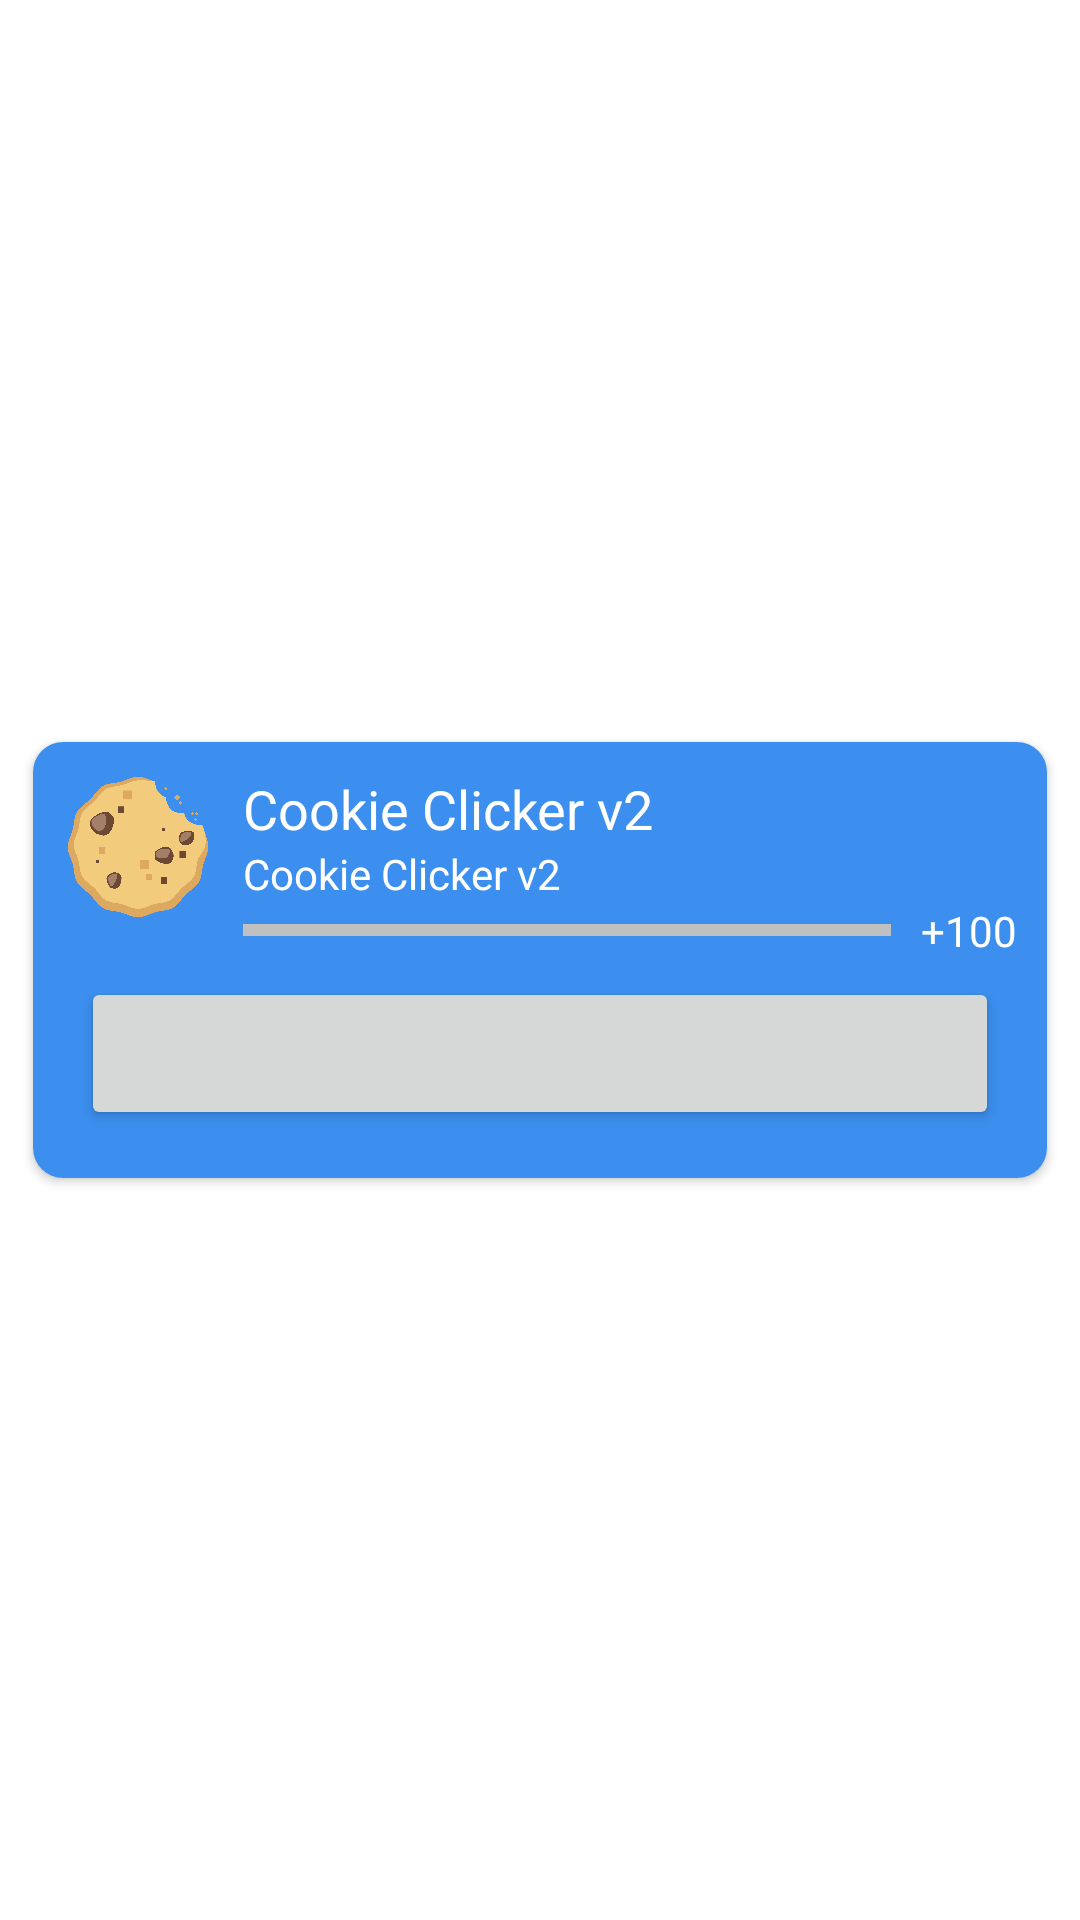

Layout XML and referenced resources for this Android screen:
<!-- AndroidManifest.xml: application theme Theme.CookieClickerV2 -->
<!-- res/layout/view_list_upgrade.xml -->
<?xml version="1.0" encoding="utf-8"?>
<LinearLayout xmlns:android="http://schemas.android.com/apk/res/android"
    xmlns:app="http://schemas.android.com/apk/res-auto"
    xmlns:tools="http://schemas.android.com/tools"
    android:layout_width="match_parent"
    android:layout_height="wrap_content"
    android:gravity="center_vertical"
    android:orientation="vertical"
    android:padding="6dp">

    <androidx.cardview.widget.CardView
        android:layout_width="match_parent"
        android:layout_height="wrap_content"
        android:elevation="10dp"
        app:cardCornerRadius="10dp"
        app:cardUseCompatPadding="true">

        <LinearLayout
            android:layout_width="match_parent"
            android:layout_height="wrap_content"
            android:background="@color/lightBlue"
            android:orientation="vertical"
            android:padding="10dp">

            <LinearLayout
                android:layout_width="match_parent"
                android:layout_height="wrap_content">

                <ImageView
                    android:id="@+id/itemImage"
                    android:layout_width="50dp"
                    android:layout_height="50dp"
                    android:src="@drawable/icon"
                    tools:ignore="ContentDescription" />

                <LinearLayout
                    android:layout_width="match_parent"
                    android:layout_height="wrap_content"
                    android:orientation="vertical">

                    <TextView
                        android:id="@+id/itemTitle"
                        android:layout_width="wrap_content"
                        android:layout_height="wrap_content"
                        android:layout_marginStart="10dp"
                        android:text="@string/app_name"
                        android:textColor="@color/white"
                        android:textSize="18sp" />

                    <TextView
                        android:id="@+id/itemLevel"
                        android:layout_width="wrap_content"
                        android:layout_height="wrap_content"
                        android:layout_marginStart="10dp"
                        android:text="@string/app_name"
                        android:textColor="@color/white" />

                    <LinearLayout
                        android:layout_width="match_parent"
                        android:layout_height="wrap_content"
                        android:gravity="center_vertical">

                        <com.google.android.material.progressindicator.LinearProgressIndicator
                            android:id="@+id/itemLevelView"
                            android:layout_width="0dp"
                            android:layout_height="6dp"
                            android:layout_marginStart="10dp"
                            android:layout_marginEnd="10dp"
                            android:layout_weight="1"
                            android:background="@android:color/darker_gray"
                            android:max="100"
                            android:progress="45"
                            app:indicatorColor="@color/white" />

                        <TextView
                            android:id="@+id/itemMoneyAdd"
                            android:layout_width="wrap_content"
                            android:layout_height="wrap_content"
                            android:text="+100"
                            android:textColor="@color/white" />

                    </LinearLayout>

                </LinearLayout>

            </LinearLayout>

            <Button
                android:id="@+id/itemUpgradeButton"
                android:layout_width="match_parent"
                android:layout_height="wrap_content"
                android:layout_margin="6dp"
                android:paddingStart="32dp"
                android:paddingTop="16dp"
                android:paddingEnd="32dp"
                android:paddingBottom="16dp" />

        </LinearLayout>


    </androidx.cardview.widget.CardView>


</LinearLayout>
<!-- resources referenced by this layout -->
<resources>
  <color name="lightBlue">#3C8FEE</color>
  <color name="white">#FFFFFFFF</color>
  <!-- drawable icon: png bitmap (drawable-v24, 74506 bytes) -->
  <string name="app_name">Cookie Clicker v2</string>
  <style name="Theme.CookieClickerV2" parent="Theme.MaterialComponents.Light.NoActionBar">
          
          <item name="colorPrimary">@color/blue</item>
          <item name="colorPrimaryVariant">@color/blue</item>
          <item name="colorOnPrimary">@color/white</item>
          
          <item name="colorSecondary">@color/blue</item>
          <item name="colorSecondaryVariant">@color/blue</item>
          <item name="colorOnSecondary">@color/black</item>
          
          <item name="android:statusBarColor">?attr/colorPrimaryVariant</item>
          
          <item name="android:textColor">@color/black</item>
      </style>
  <color name="blue">#0D61C2</color>
  <color name="black">#FF000000</color>
</resources>
